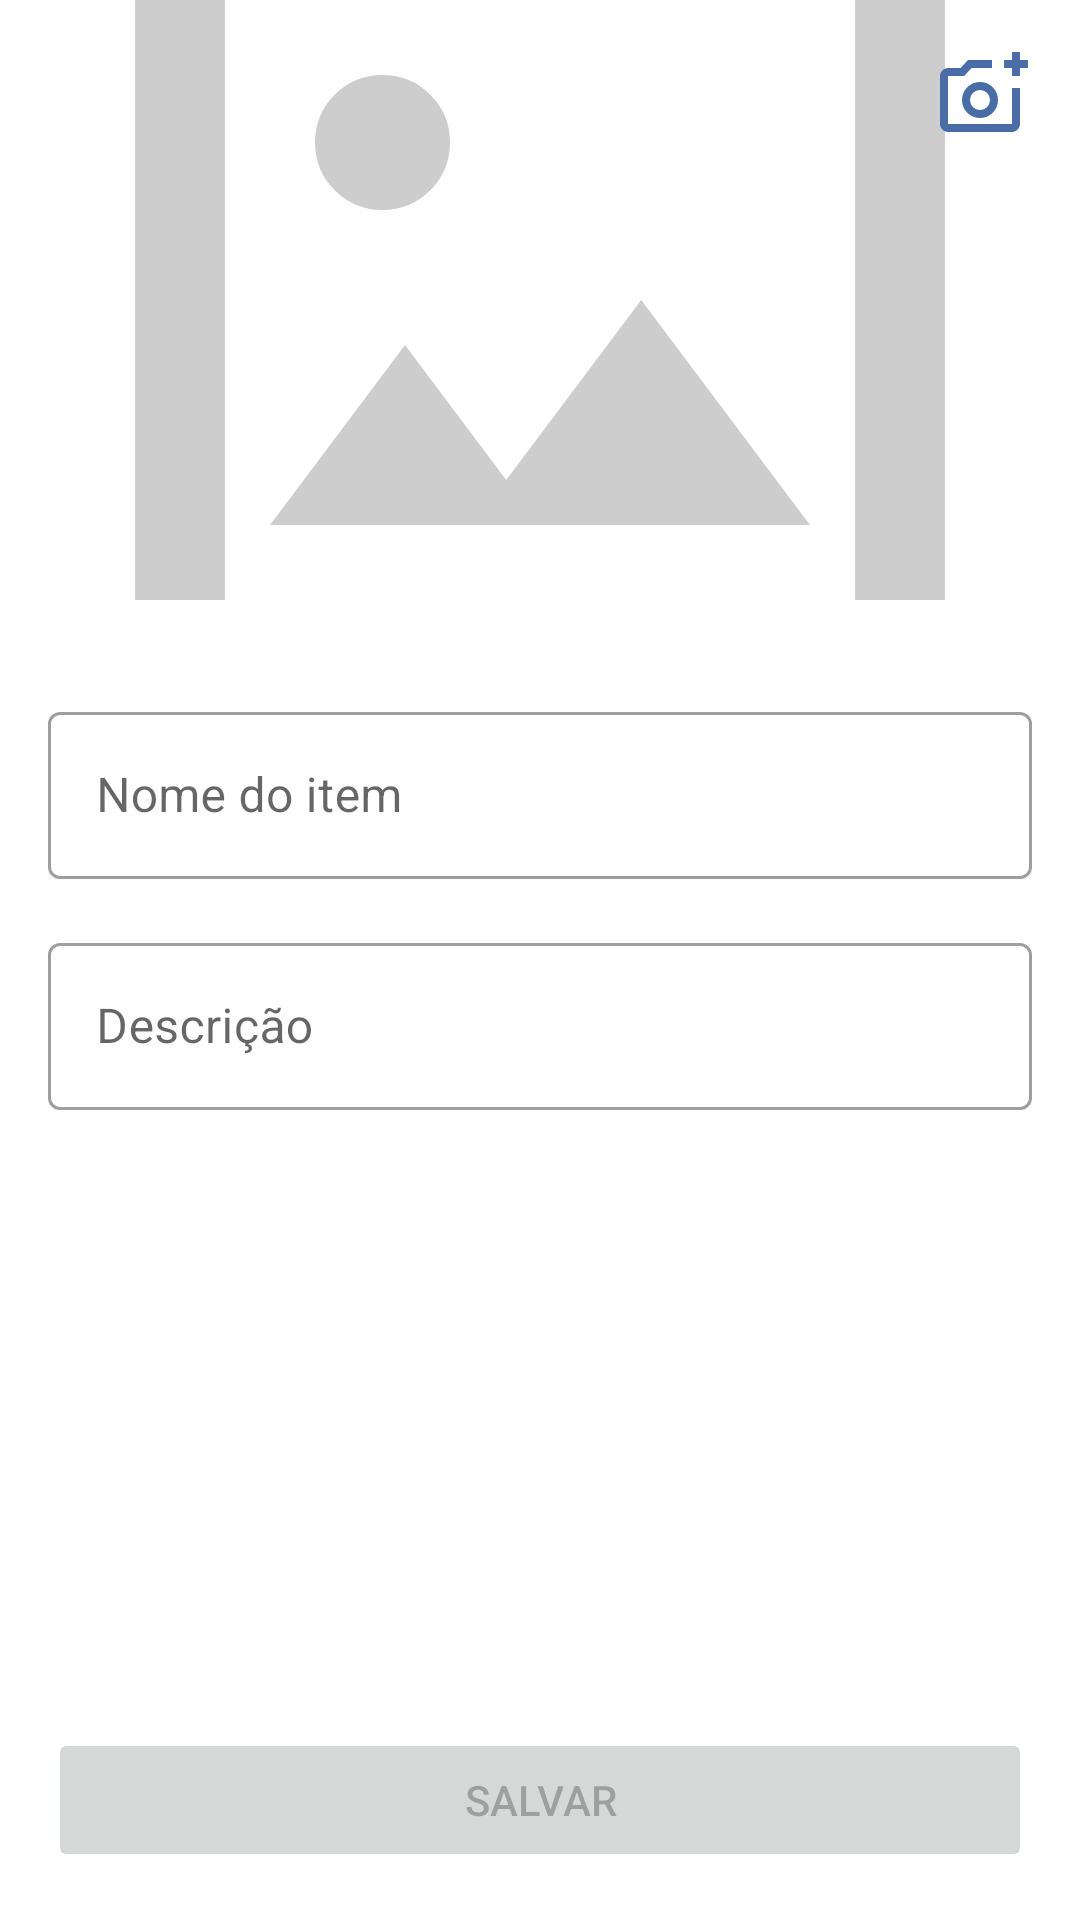

Here is an Android app screen rendered from its layout file. Give the layout XML and the strings, colors and styles it references.
<!-- AndroidManifest.xml: application theme Theme.WarehouseControl -->
<!-- res/layout/fragment_item_register.xml -->
<?xml version="1.0" encoding="utf-8"?>
<RelativeLayout xmlns:android="http://schemas.android.com/apk/res/android"
    xmlns:tools="http://schemas.android.com/tools"
    android:layout_width="match_parent"
    android:layout_height="match_parent"
    android:background="@color/warehouse_control_white"
    tools:context=".presentation.fragments.ItemRegisterFragment">

    <androidx.core.widget.NestedScrollView
        android:layout_width="match_parent"
        android:layout_height="match_parent"
        android:layout_above="@id/saveButton">

        <RelativeLayout
            android:layout_width="match_parent"
            android:layout_height="match_parent">

            <ImageView
                android:id="@+id/photo"
                android:layout_width="match_parent"
                android:layout_height="@dimen/dimen_200dp"
                android:scaleType="centerCrop"
                android:src="@drawable/warehouse_control_icon_image" />

            <ImageView
                android:id="@+id/addPhotoButton"
                android:layout_width="wrap_content"
                android:layout_height="wrap_content"
                android:layout_alignParentEnd="true"
                android:padding="@dimen/dimen_16dp"
                android:src="@drawable/warehouse_control_icon_add_photo" />

            <com.google.android.material.textfield.TextInputLayout
                android:id="@+id/nameInputLayout"
                style="@style/Widget.MaterialComponents.TextInputLayout.OutlinedBox"
                android:layout_width="match_parent"
                android:layout_height="wrap_content"
                android:layout_below="@id/photo"
                android:layout_marginTop="@dimen/dimen_16dp"
                android:hint="@string/warehouse_control_item_name"
                android:padding="@dimen/dimen_16dp">

                <com.google.android.material.textfield.TextInputEditText
                    android:id="@+id/nameEditText"
                    android:layout_width="match_parent"
                    android:layout_height="wrap_content"
                    android:imeOptions="actionDone"
                    android:inputType="text" />

            </com.google.android.material.textfield.TextInputLayout>

            <com.google.android.material.textfield.TextInputLayout
                android:id="@+id/descriptionInputLayout"
                style="@style/Widget.MaterialComponents.TextInputLayout.OutlinedBox"
                android:layout_width="match_parent"
                android:layout_height="wrap_content"
                android:layout_below="@id/nameInputLayout"
                android:hint="@string/warehouse_control_description_hint"
                android:paddingHorizontal="@dimen/dimen_16dp">

                <com.google.android.material.textfield.TextInputEditText
                    android:id="@+id/descriptionEditText"
                    android:layout_width="match_parent"
                    android:layout_height="wrap_content"
                    android:imeOptions="actionDone"
                    android:inputType="textMultiLine" />

            </com.google.android.material.textfield.TextInputLayout>

        </RelativeLayout>

    </androidx.core.widget.NestedScrollView>

    <Button
        android:id="@+id/saveButton"
        android:layout_width="match_parent"
        android:layout_height="wrap_content"
        android:layout_alignParentBottom="true"
        android:layout_margin="@dimen/dimen_16dp"
        android:enabled="false"
        android:text="@string/warehouse_control_save_button_label" />
</RelativeLayout>
<!-- resources referenced by this layout -->
<resources>
  <color name="warehouse_control_white">#FFFFFFFF</color>
  <dimen name="dimen_16dp">16dp</dimen>
  <dimen name="dimen_200dp">200dp</dimen>
  <!-- drawable warehouse_control_icon_add_photo (drawable) -->
  <vector xmlns:android="http://schemas.android.com/apk/res/android"
      android:width="32dp"
      android:height="32dp"
      android:viewportWidth="960"
      android:viewportHeight="960">
    <path
        android:fillColor="@color/warehouse_control_blue"
        android:pathData="M440,520ZM120,840q-33,0 -56.5,-23.5T40,760v-480q0,-33 23.5,-56.5T120,200h126l74,-80h240v80L355,200l-73,80L120,280v480h640v-360h80v360q0,33 -23.5,56.5T760,840L120,840ZM760,280v-80h-80v-80h80v-80h80v80h80v80h-80v80h-80ZM440,700q75,0 127.5,-52.5T620,520q0,-75 -52.5,-127.5T440,340q-75,0 -127.5,52.5T260,520q0,75 52.5,127.5T440,700ZM440,620q-42,0 -71,-29t-29,-71q0,-42 29,-71t71,-29q42,0 71,29t29,71q0,42 -29,71t-71,29Z"/>
  </vector>
  <!-- drawable warehouse_control_icon_image (drawable) -->
  <vector xmlns:android="http://schemas.android.com/apk/res/android"
      android:width="24dp"
      android:height="24dp"
      android:viewportWidth="960"
      android:viewportHeight="960">
    <path
        android:fillColor="@color/warehouse_control_gray_divider"
        android:pathData="M200,840q-33,0 -56.5,-23.5T120,760v-560q0,-33 23.5,-56.5T200,120h560q33,0 56.5,23.5T840,200v560q0,33 -23.5,56.5T760,840L200,840ZM200,760h560v-560L200,200v560ZM240,680h480L570,480 450,640l-90,-120 -120,160ZM200,760v-560,560ZM340,400q25,0 42.5,-17.5T400,340q0,-25 -17.5,-42.5T340,280q-25,0 -42.5,17.5T280,340q0,25 17.5,42.5T340,400Z"/>
  </vector>
  <string name="warehouse_control_description_hint">Descrição</string>
  <string name="warehouse_control_item_name">Nome do item</string>
  <string name="warehouse_control_save_button_label">Salvar</string>
  <style name="Theme.WarehouseControl" parent="Theme.MaterialComponents.DayNight.DarkActionBar">
          
          <item name="colorPrimary">@color/warehouse_control_blue</item>
          <item name="colorPrimaryVariant">@color/warehouse_control_blue</item>
          <item name="colorOnPrimary">@color/warehouse_control_white</item>
          
          <item name="colorSecondary">@color/warehouse_control_blue</item>
          <item name="colorSecondaryVariant">@color/warehouse_control_blue</item>
          <item name="colorOnSecondary">@color/warehouse_control_white</item>
          
          <item name="android:statusBarColor">@color/warehouse_control_blue</item>
          <item name="windowActionBar">false</item>
          <item name="windowNoTitle">true</item>
          
      </style>
  <color name="warehouse_control_blue">#4a6da7</color>
  <color name="warehouse_control_gray_divider">#cdcdcd</color>
</resources>
